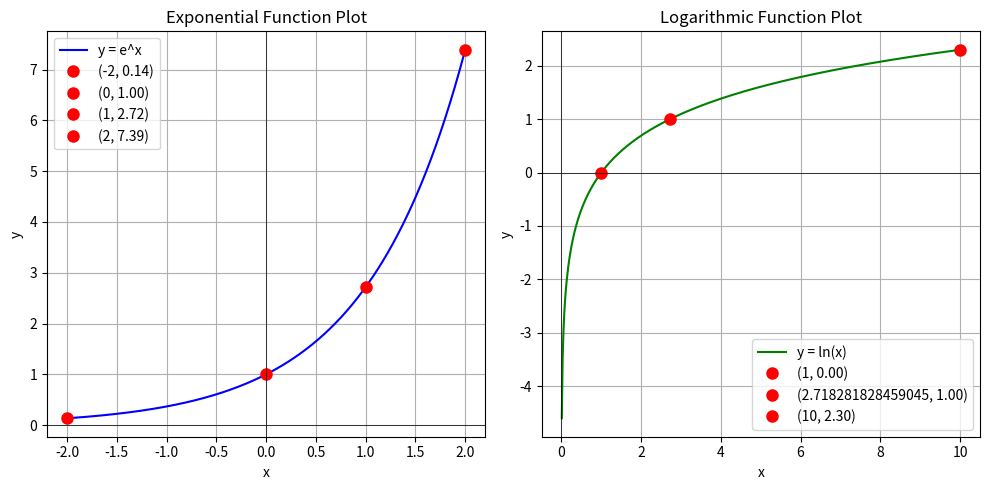

The matplotlib source for this figure:
import numpy as np
import matplotlib.pyplot as plt

# Define the exponential and logarithmic functions
def exponential_function(x):
    return np.exp(x)

def logarithmic_function(x):
    return np.log(x)

# Print the equations
print("Transcendental Functions:")
print("Exponential Equation: y = e^x")
print("Logarithmic Equation: y = ln(x)")

# Generate x values for the exponential function
x_exp_vals = np.linspace(-2, 2, 500)
y_exp_vals = exponential_function(x_exp_vals)

# Generate x values for the logarithmic function (only positive x values)
x_log_vals = np.linspace(0.01, 10, 500)
y_log_vals = logarithmic_function(x_log_vals)

# ---- Key points for exponential function ----
exp_key_points = [-2, 0, 1, 2]
print("\nExponential Function Key Points (x, y):")
for point in exp_key_points:
    y_val = exponential_function(point)
    print(f"x = {point}, y = {y_val:.2f}")

# ---- Key points for logarithmic function ----
log_key_points = [1, np.e, 10]
print("\nLogarithmic Function Key Points (x, y):")
for point in log_key_points:
    y_val = logarithmic_function(point)
    print(f"x = {point}, y = {y_val:.2f}")

# ---- Plotting the exponential function ----
plt.figure(figsize=(10, 5))

# Plot exponential function
plt.subplot(1, 2, 1)
plt.plot(x_exp_vals, y_exp_vals, label='y = e^x', color='b')
for point in exp_key_points:
    plt.plot(point, exponential_function(point), 'ro', label=f'({point}, {exponential_function(point):.2f})', markersize=8)
plt.title('Exponential Function Plot')
plt.xlabel('x')
plt.ylabel('y')
plt.axhline(0, color='black', linewidth=0.5)
plt.axvline(0, color='black', linewidth=0.5)
plt.grid(True)
plt.legend()

# Plot logarithmic function
plt.subplot(1, 2, 2)
plt.plot(x_log_vals, y_log_vals, label='y = ln(x)', color='g')
for point in log_key_points:
    plt.plot(point, logarithmic_function(point), 'ro', label=f'({point}, {logarithmic_function(point):.2f})', markersize=8)
plt.title('Logarithmic Function Plot')
plt.xlabel('x')
plt.ylabel('y')
plt.axhline(0, color='black', linewidth=0.5)
plt.axvline(0, color='black', linewidth=0.5)
plt.grid(True)
plt.legend()

# Display the plots
plt.tight_layout()
plt.show()
